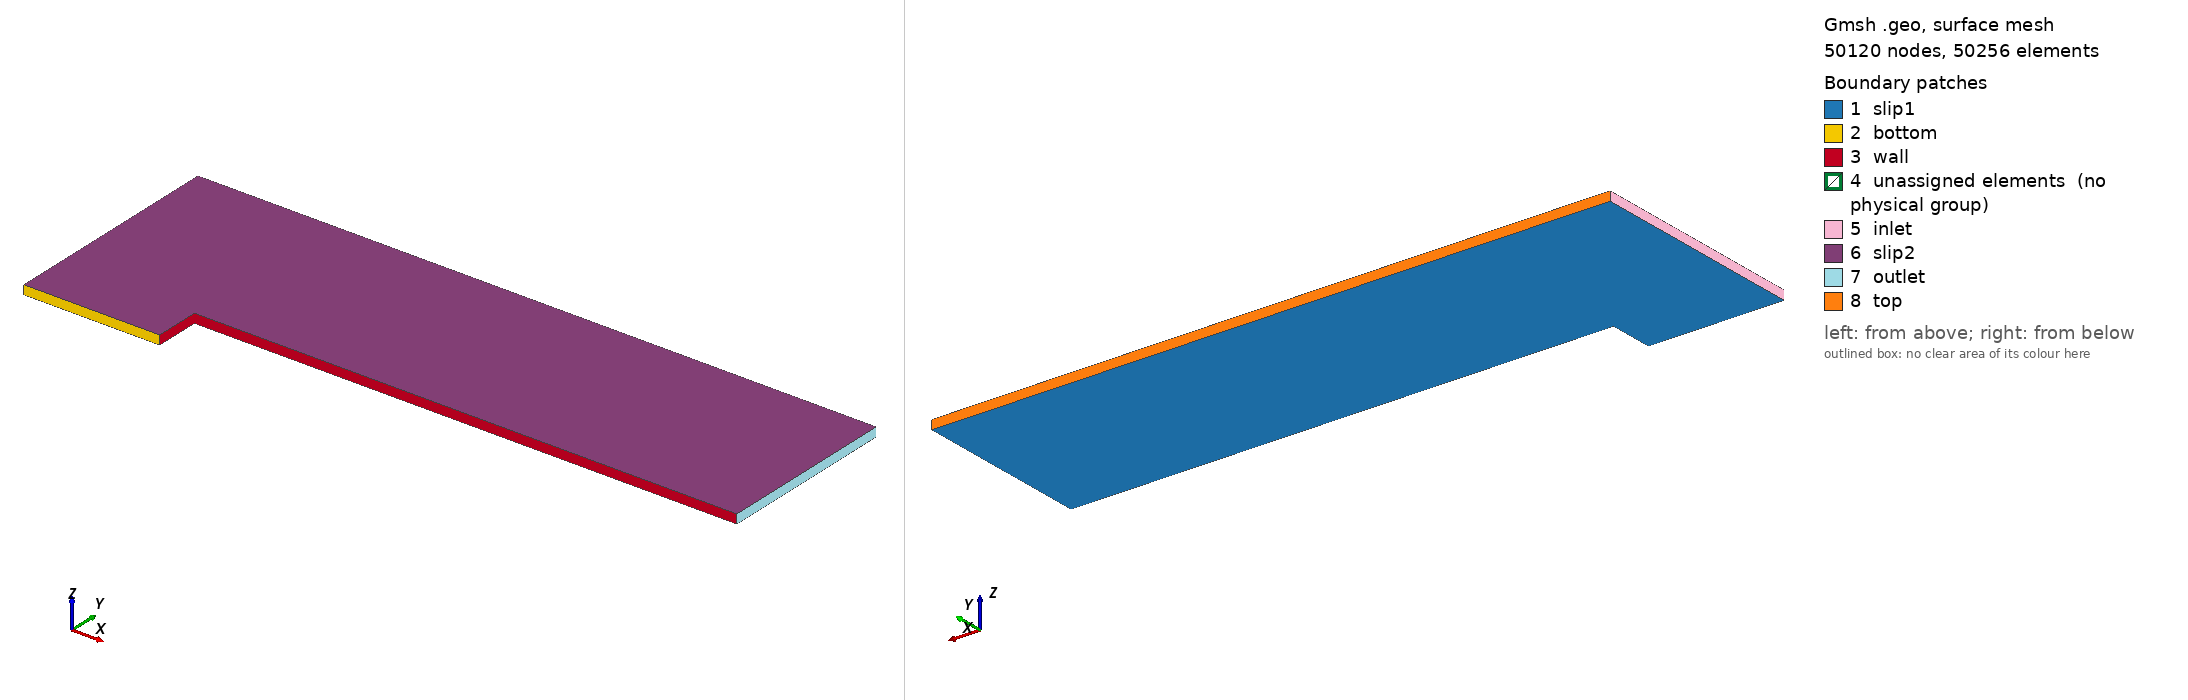

Gmsh geometry script, surface-meshed: 50120 nodes, 50256 surface elements. Boundary patches (legend numbers): 1 slip1, 2 bottom, 3 wall, 4 unassigned elements (no physical group), 5 inlet, 6 slip2, 7 outlet, 8 top. Left view from above one corner, right view from below the opposite corner. Legend entries are the model's physical surfaces; 'unassigned elements' are surfaces in no physical group. The drawing asked Gmsh for element sizes between 1% and 20% of the model's largest extent; the script's own settings can give other sizes.

=== mach3.geo (drawn) ===
Geometry.SurfaceNumbers = 0;
Geometry.PointNumbers = 0;
Geometry.LineNumbers = 1;
Geometry.Color.Points = Orange;
General.Color.Text = White;
Mesh.Color.Points = {255,0,0};
Mesh.ScalingFactor = 1.0;
//Geometry.Color.Surfaces = Black;

lc=0.1; //characteristic mesh size (optional make smaller to refine mesh)

nx=600/2; ny=200/2;

// Place points
Point(1) = {0  ,0.0,0,lc};
Point(2) = {0.6,0.0,0,lc};
Point(3) = {0.6,0.2,0,lc};
Point(4) = {3.0,0.2,0,lc};
Point(5) = {3.0,1.0,0,lc};
Point(6) = {0.6,1.0,0,lc};
Point(7) = {0.0,1.0,0,lc};
Point(8) = {0.0,0.2,0,lc};

// Create lines from points
Line(1) = {1,2}; Transfinite Line {1} = nx/5;
Line(2) = {2,3}; Transfinite Line {2} = ny/5;
Line(3) = {3,4}; Transfinite Line {3} = nx*4/5;
Line(4) = {4,5}; Transfinite Line {4} = ny*4/5;
Line(5) = {5,6}; Transfinite Line {5} = nx*4/5;
Line(6) = {6,7}; Transfinite Line {6} = nx/5;
Line(7) = {7,8}; Transfinite Line {7} = ny*4/5;
Line(8) = {8,1}; Transfinite Line {8} = ny/5;

Line(9) = {3,6}; Transfinite Line {9} = ny*4/5;
Line(10) = {8,3}; Transfinite Line {10} = nx/5;

// Define line loops used to construct surfaces
Line Loop(1) = {1,2,-10,8};
Line Loop(2) = {3,4,5,-9};
Line Loop(3) = {6,7,9,10};

// Make surfaces from line loops
Plane Surface(1) = {1}; 
Transfinite Surface {1};
Recombine Surface(1);

Plane Surface(2) = {2}; 
Transfinite Surface {2};
Recombine Surface(2);

Plane Surface(3) = {3}; 
Transfinite Surface {3};
Recombine Surface(3);

//+
Extrude {0, 0, 0.04} {
  Surface{1,2,3}; Layers{1}; Recombine;
}

//+
Physical Surface("inlet", 1) = {67, 31};
Physical Surface("top", 2) = {63, 49};
Physical Surface("bottom", 3) = {19};
Physical Surface("wall", 4) = {23, 41};
Physical Surface("outlet", 5) = {45};
Physical Surface("slip1", 6) = {1, 3, 2};
Physical Surface("slip2", 7) = {54, 32, 76};
Physical Volume("fluid", 8) = {1, 2, 3};
